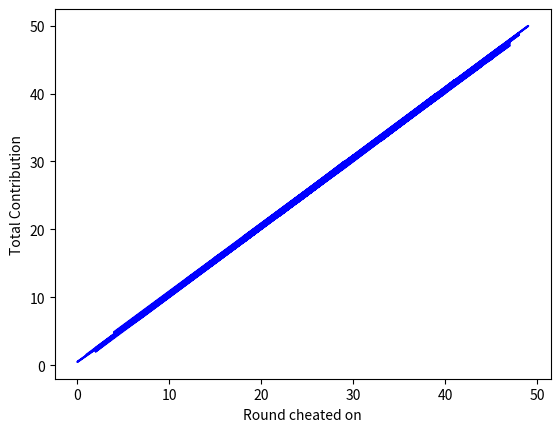

This chart was generated by the following Python code:
import random
import matplotlib.pyplot as plt

class Player:
    def __init__(self,type,contribution):
        self.type= type  
        self.contribution = contribution

#Simulation
def Simulation():
    #User input
    #people = input("Enter number of people: ")
    #rounds = input("Enter number of rounds: ")
    #people = random.randint(2,10)
    #rounds = random.randint(1,10)
    people = 50
    rounds = 50

    cheaters = random.randint(1,people-1) #Some players are cheaters
    players = []
    for i in range(people-cheaters):
        players.append(Player("Normal",float(1.00/rounds)))
    for i in range(cheaters):
        players.append(Player("Cheater",float(1.00/rounds)))

    Contribution =0
    Cheat = random.randint(0,rounds-1)
    has_cheated = False

    #Game start
    for i in range(rounds):
        for j in range(people):
            if(players[j].type=="Cheater" and Cheat==i):
                Contribution+=0
                continue
            if(has_cheated==False):
                Contribution+=players[j].contribution
            else:
                Contribution+=0
        if(i==Cheat):
            has_cheated=True

    return Cheat, Contribution

#100 Simulations
y_values = []
x_values = []

for i in range(100):
    x,y= Simulation()
    y_values.append(y)
    x_values.append(x)

plt.plot(x_values, y_values,linestyle='-', color='b') 
plt.xlabel('Round cheated on')
plt.ylabel('Total Contribution')

plt.show()